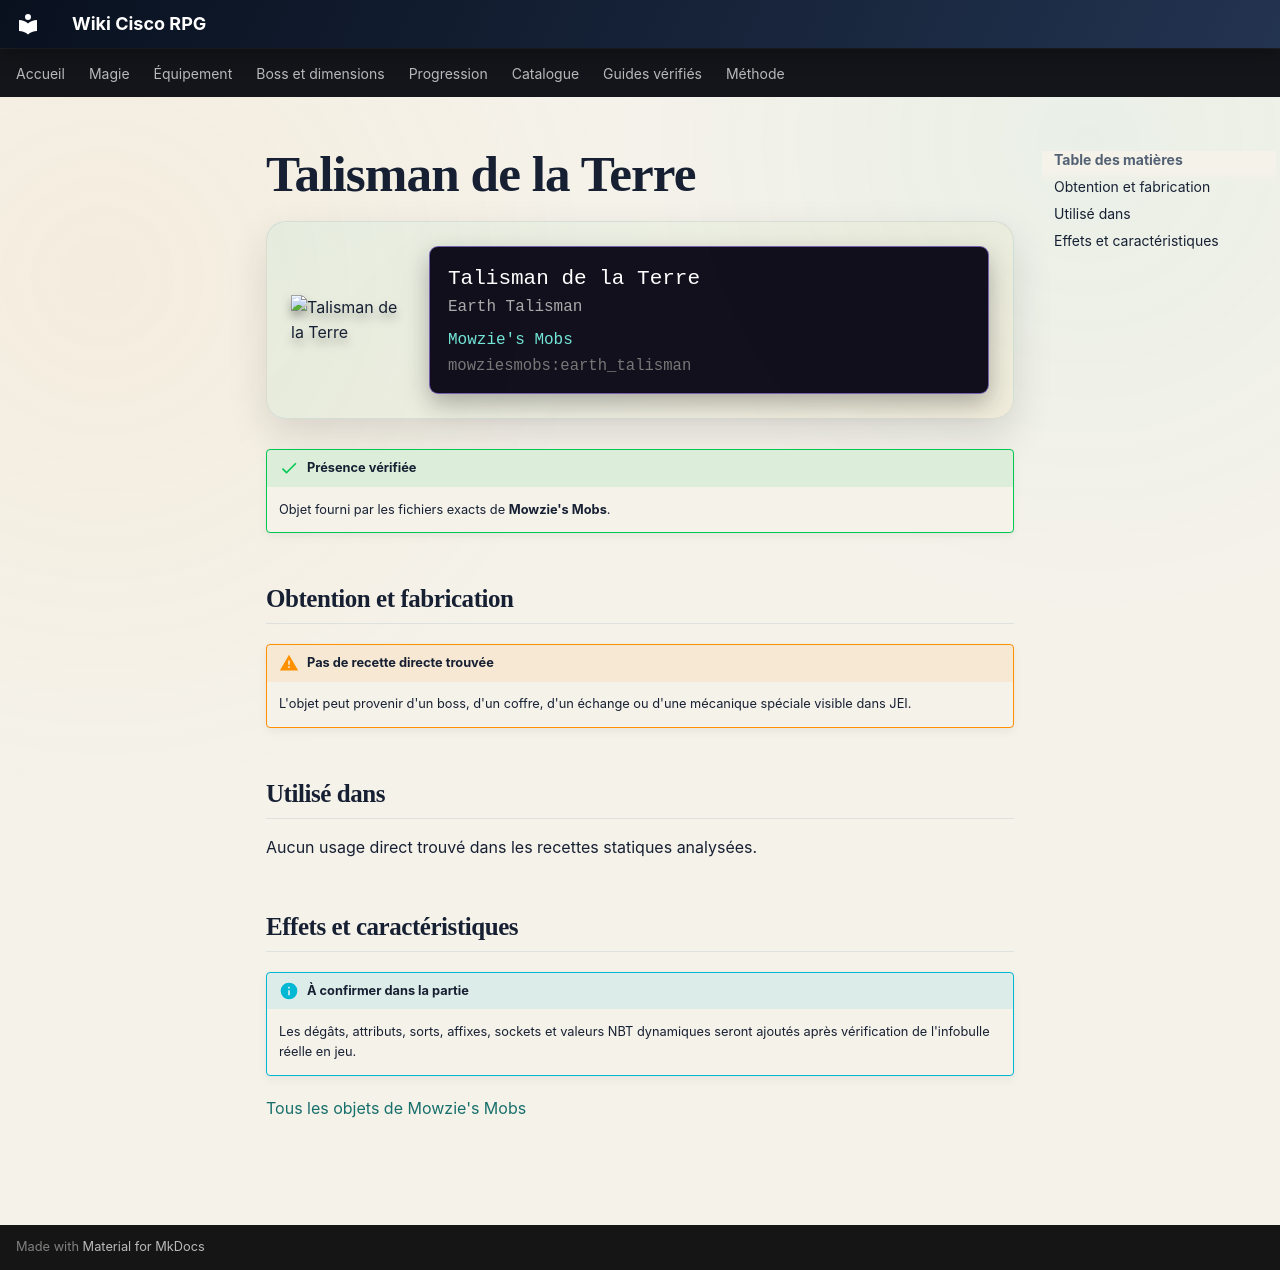

repository: Kloups-Dev/wiki-cisco-rpg · page: catalogue/objets/mowziesmobs/earth_talisman/index.html · generator: mkdocs

# Talisman de la Terre

<div class="mc-item-showcase">
<img class="mc-item-icon" src="../../../../assets/generated/items/mowziesmobs/earth_talisman.png" alt="Talisman de la Terre">
<div class="mc-tooltip-card">
<div class="mc-tooltip-card__name">Talisman de la Terre</div>
<div class="mc-tooltip-card__alias">Earth Talisman</div>
<div class="mc-tooltip-card__mod">Mowzie&#x27;s Mobs</div>
<div class="mc-tooltip-card__id">mowziesmobs:earth_talisman</div>
</div>
</div>

!!! success "Présence vérifiée"
    Objet fourni par les fichiers exacts de **Mowzie's Mobs**.

## Obtention et fabrication

!!! warning "Pas de recette directe trouvée"
    L'objet peut provenir d'un boss, d'un coffre, d'un échange ou d'une mécanique spéciale visible dans JEI.

## Utilisé dans

Aucun usage direct trouvé dans les recettes statiques analysées.

## Effets et caractéristiques

!!! info "À confirmer dans la partie"
    Les dégâts, attributs, sorts, affixes, sockets et valeurs NBT dynamiques seront ajoutés après vérification de l'infobulle réelle en jeu.

[Tous les objets de Mowzie's Mobs](../../../contenu/mowzies-mobs.md)
